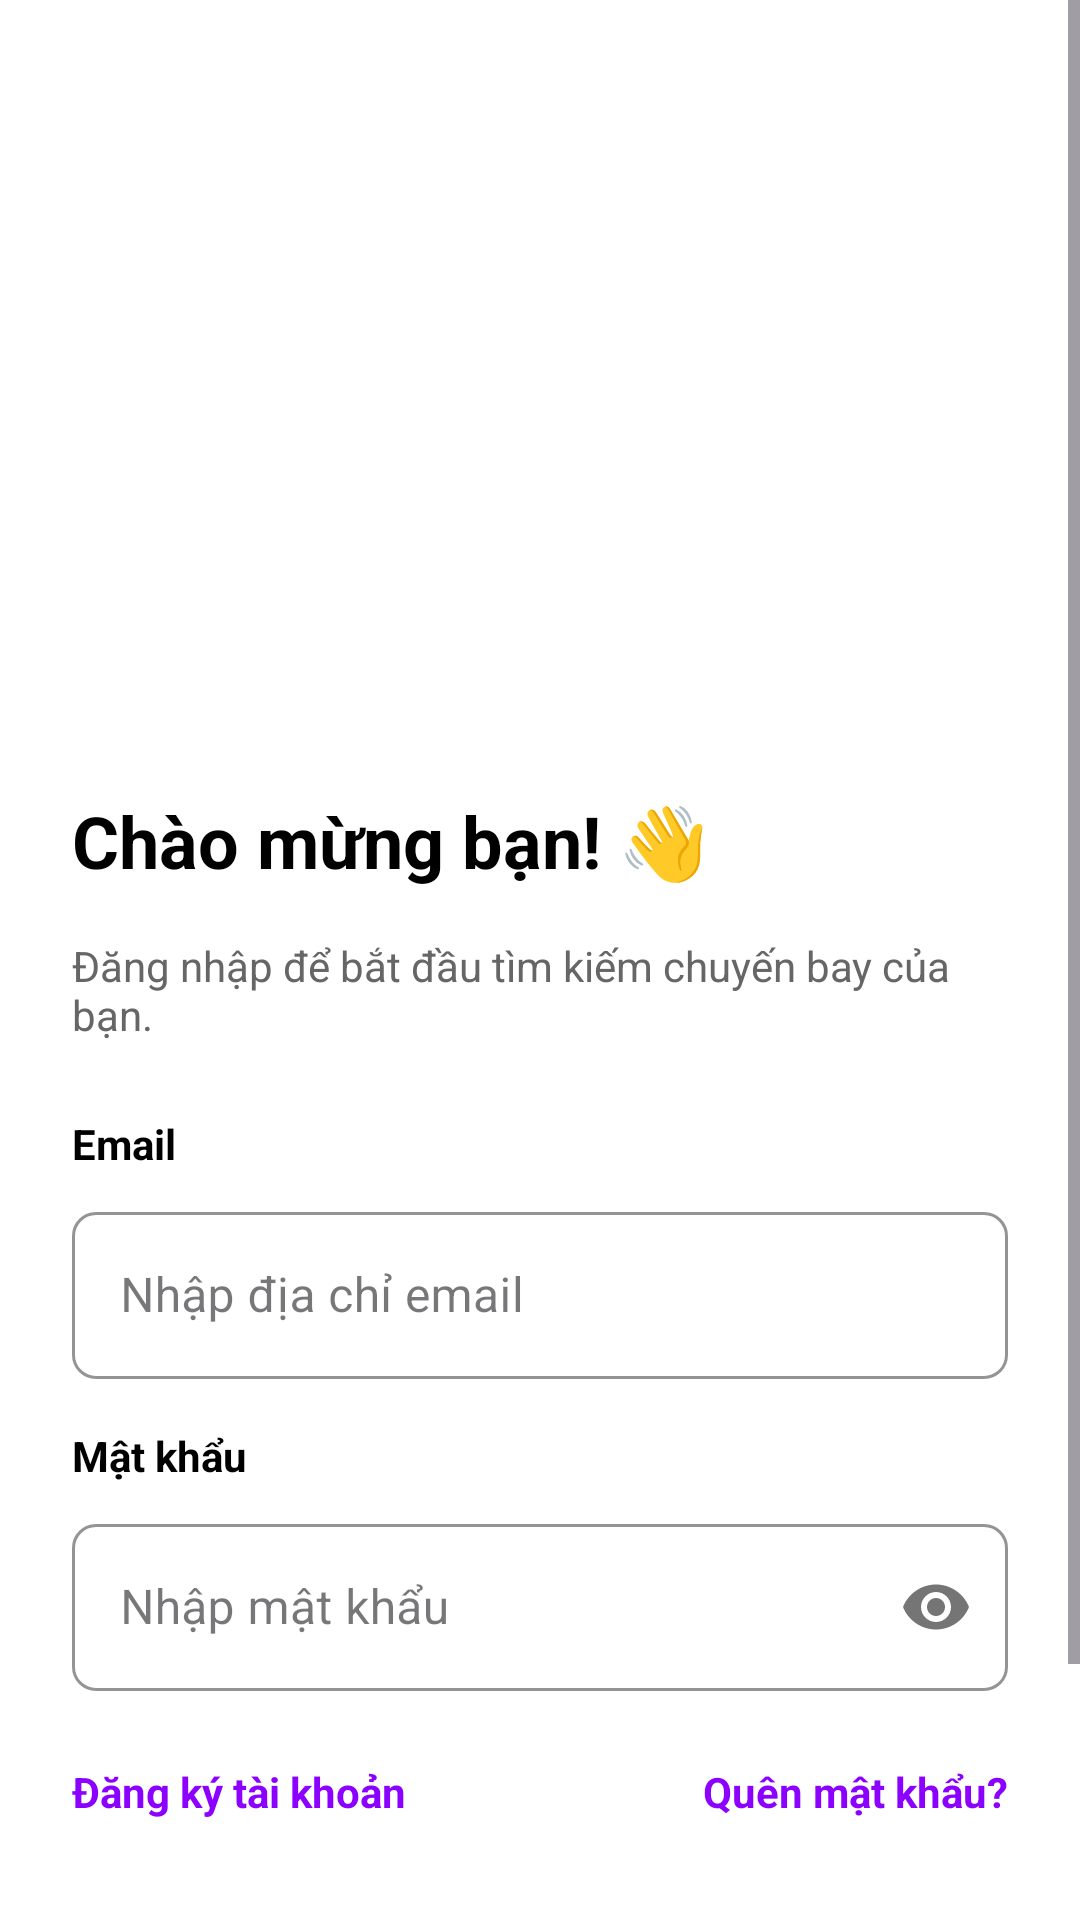

This screen was rendered from an Android layout file. Write that file and the resources it references.
<!-- AndroidManifest.xml: application theme Theme.Flightbookingapp -->
<!-- res/layout/activity_login.xml -->
<?xml version="1.0" encoding="utf-8"?>
<ScrollView xmlns:android="http://schemas.android.com/apk/res/android"
    xmlns:app="http://schemas.android.com/apk/res-auto"
    xmlns:tools="http://schemas.android.com/tools"
    android:layout_width="match_parent"
    android:layout_height="match_parent"
    android:fillViewport="true"
    android:background="#FFFFFF">

    <androidx.constraintlayout.widget.ConstraintLayout
        android:id="@+id/main"
        android:layout_width="match_parent"
        android:layout_height="wrap_content"
        tools:context=".authen.activity.LoginActivity">

        <ImageView
            android:id="@+id/imgBackground"
            android:layout_width="match_parent"
            android:layout_height="240dp"
            android:scaleType="centerCrop"
            android:src="@drawable/bg_airplane"
            app:layout_constraintTop_toTopOf="parent" />

        <View
            android:layout_width="match_parent"
            android:layout_height="100dp"
            android:layout_marginBottom="28dp"
            app:layout_constraintBottom_toBottomOf="@id/imgBackground"
            tools:layout_editor_absoluteX="0dp" />

        <TextView
            android:id="@+id/tvWelcome"
            android:layout_width="wrap_content"
            android:layout_height="wrap_content"
            android:layout_marginStart="24dp"
            android:layout_marginTop="24dp"
            android:text="Chào mừng bạn! 👋"
            android:textColor="#000000"
            android:textSize="24sp"
            android:textStyle="bold"
            app:layout_constraintStart_toStartOf="parent"
            app:layout_constraintTop_toBottomOf="@id/imgBackground" />

        <TextView
            android:id="@+id/tvSubtitle"
            android:layout_width="match_parent"
            android:layout_height="wrap_content"
            android:layout_marginHorizontal="24dp"
            android:layout_marginTop="16dp"
            android:text="Đăng nhập để bắt đầu tìm kiếm chuyến bay của bạn."
            android:textColor="#666666"
            android:textSize="14sp"
            app:layout_constraintTop_toBottomOf="@id/tvWelcome"
            tools:layout_editor_absoluteX="24dp" />

        <TextView
            android:id="@+id/tvEmailLabel"
            android:layout_width="wrap_content"
            android:layout_height="wrap_content"
            android:layout_marginStart="24dp"
            android:layout_marginTop="24dp"
            android:text="Email"
            android:textColor="#000000"
            android:textStyle="bold"
            app:layout_constraintStart_toStartOf="parent"
            app:layout_constraintTop_toBottomOf="@id/tvSubtitle" />

        <com.google.android.material.textfield.TextInputLayout
            android:id="@+id/layoutEmail"
            style="@style/Widget.MaterialComponents.TextInputLayout.OutlinedBox"
            android:layout_width="match_parent"
            android:layout_height="wrap_content"
            android:layout_marginHorizontal="24dp"
            android:layout_marginTop="8dp"
            app:boxCornerRadiusBottomEnd="8dp"
            app:boxCornerRadiusBottomStart="8dp"
            app:boxCornerRadiusTopEnd="8dp"
            app:boxCornerRadiusTopStart="8dp"
            app:boxStrokeColor="#D1D1D1"
            app:layout_constraintTop_toBottomOf="@id/tvEmailLabel">

            <com.google.android.material.textfield.TextInputEditText
                android:id="@+id/edtEmail"
                android:layout_width="match_parent"
                android:layout_height="wrap_content"
                android:hint="Nhập địa chỉ email"
                android:inputType="textEmailAddress" />
        </com.google.android.material.textfield.TextInputLayout>

        <TextView
            android:id="@+id/tvPasswordLabel"
            android:layout_width="wrap_content"
            android:layout_height="wrap_content"
            android:layout_marginStart="24dp"
            android:layout_marginTop="16dp"
            android:text="Mật khẩu"
            android:textColor="#000000"
            android:textStyle="bold"
            app:layout_constraintStart_toStartOf="parent"
            app:layout_constraintTop_toBottomOf="@id/layoutEmail" />

        <com.google.android.material.textfield.TextInputLayout
            android:id="@+id/layoutPassword"
            style="@style/Widget.MaterialComponents.TextInputLayout.OutlinedBox"
            android:layout_width="match_parent"
            android:layout_height="wrap_content"
            android:layout_marginHorizontal="24dp"
            android:layout_marginTop="8dp"
            app:boxCornerRadiusBottomEnd="8dp"
            app:boxCornerRadiusBottomStart="8dp"
            app:boxCornerRadiusTopEnd="8dp"
            app:boxCornerRadiusTopStart="8dp"
            app:boxStrokeColor="#D1D1D1"
            app:passwordToggleEnabled="true"
            app:layout_constraintTop_toBottomOf="@id/tvPasswordLabel">

            <com.google.android.material.textfield.TextInputEditText
                android:id="@+id/edtPassword"
                android:layout_width="match_parent"
                android:layout_height="wrap_content"
                android:hint="Nhập mật khẩu"
                android:inputType="textPassword" />
        </com.google.android.material.textfield.TextInputLayout>

        <TextView
            android:id="@+id/tvSignUp"
            android:layout_width="wrap_content"
            android:layout_height="wrap_content"
            android:layout_marginStart="24dp"
            android:layout_marginTop="16dp"
            android:text="Đăng ký tài khoản"
            android:textColor="@color/purple_primary"
            android:textStyle="bold"
            android:paddingVertical="8dp"
            app:layout_constraintStart_toStartOf="parent"
            app:layout_constraintTop_toBottomOf="@id/layoutPassword" />

        <TextView
            android:id="@+id/tvForgot"
            android:layout_width="wrap_content"
            android:layout_height="wrap_content"
            android:layout_marginEnd="24dp"
            android:text="Quên mật khẩu?"
            android:textColor="@color/purple_primary"
            android:textStyle="bold"
            android:paddingVertical="8dp"
            app:layout_constraintBottom_toBottomOf="@id/tvSignUp"
            app:layout_constraintEnd_toEndOf="parent"
            app:layout_constraintTop_toTopOf="@id/tvSignUp" />

        <com.google.android.material.button.MaterialButton
            android:id="@+id/btnSignIn"
            android:layout_width="match_parent"
            android:layout_height="60dp"
            android:layout_marginHorizontal="24dp"
            android:layout_marginTop="32dp"
            android:layout_marginBottom="32dp"
            android:text="ĐĂNG NHẬP"
            android:textSize="18sp"
            app:backgroundTint="@color/purple_primary"
            app:cornerRadius="30dp"
            app:layout_constraintBottom_toBottomOf="parent"
            app:layout_constraintTop_toBottomOf="@id/tvSignUp"
            app:layout_constraintVertical_bias="0.0" />

    </androidx.constraintlayout.widget.ConstraintLayout>
</ScrollView>
<!-- resources referenced by this layout -->
<resources>
  <color name="purple_primary">#8B00FF</color>
  <style name="Theme.Flightbookingapp" parent="Base.Theme.Flightbookingapp" />
  <style name="Base.Theme.Flightbookingapp" parent="Theme.Material3.DayNight.NoActionBar">
          
          
      </style>
</resources>
